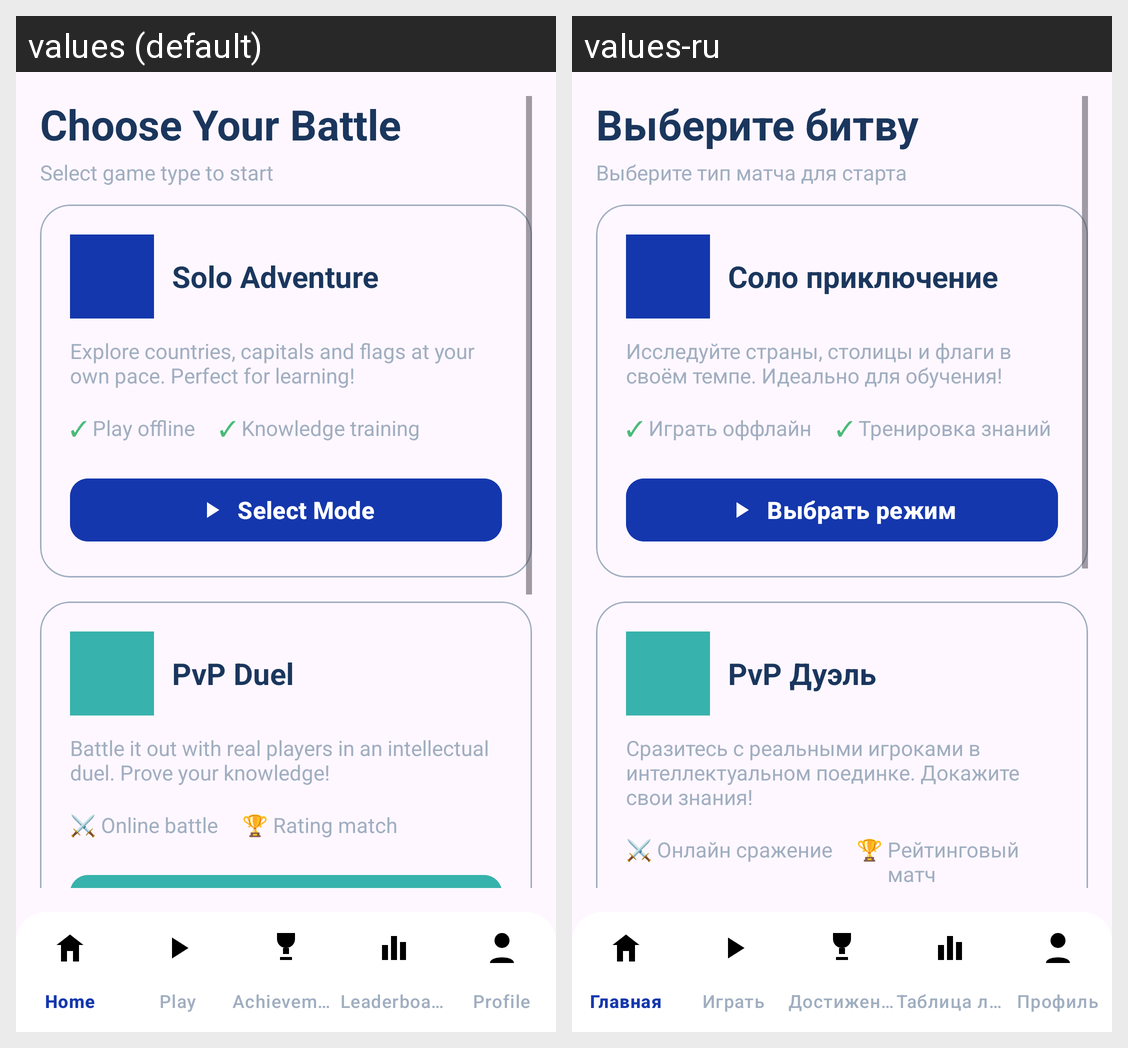

Locale-by-locale string values for the Android screen shown in this grid:
Android screen res/layout/activity_game_types.xml rendered under 2 locales, left to right: values (default), values-ru. Device: Nexus 5 (rendered at 1080×1920; each locale shown at half size, 540×960, under a caption strip naming it); theme Theme.GeoQuiz_frontend.
Strings drawn on this screen, with the default value and each locale's value (text and hints the layout hard-codes, and strings that could not be matched under every locale, appear in the picture but are not listed):

select_match_type
  values: Choose Your Battle
  values-ru: Выберите битву

choose_how_to_play
  values: Select game type to start
  values-ru: Выберите тип матча для старта

offline_mode
  values: Solo Adventure
  values-ru: Соло приключение

offline_description
  values: Explore countries, capitals and flags at your own pace. Perfect for learning!
  values-ru: Исследуйте страны, столицы и флаги в своём темпе. Идеально для обучения!

play_anytime
  values: Play offline
  values-ru: Играть оффлайн

knowledge
  values: Knowledge training
  values-ru: Тренировка знаний

select_mode
  values: Select Mode
  values-ru: Выбрать режим

pvp_mode
  values: PvP Duel
  values-ru: PvP Дуэль

pvp_description
  values: Battle it out with real players in an intellectual duel. Prove your knowledge!
  values-ru: Сразитесь с реальными игроками в интеллектуальном поединке. Докажите свои знания!

online_players
  values: Online battle
  values-ru: Онлайн сражение

rating_match
  values: Rating match
  values-ru: Рейтинговый матч
